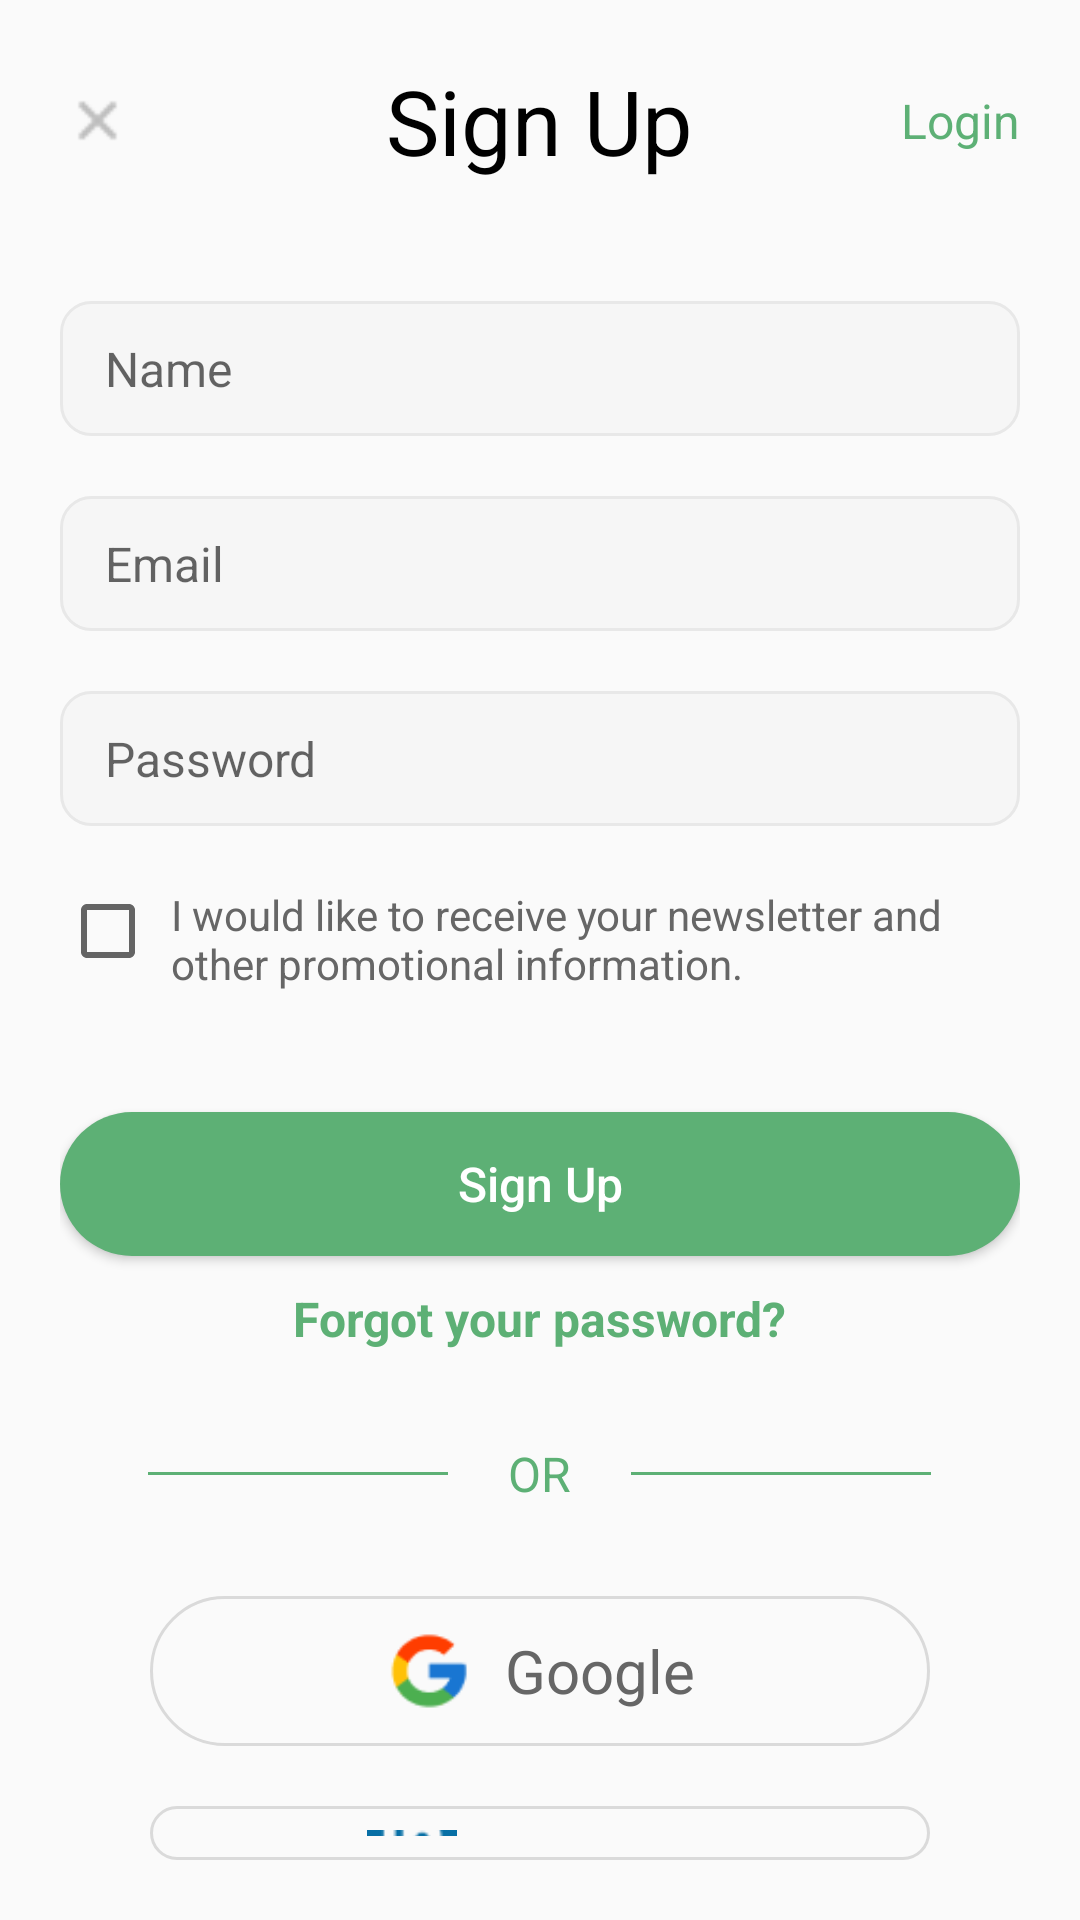

Write the Android layout XML for this screen, with the resource values it uses.
<!-- AndroidManifest.xml: application theme Theme.ByteCorp -->
<!-- res/layout/fragment_sign_up.xml -->
<?xml version="1.0" encoding="utf-8"?>
<LinearLayout xmlns:android="http://schemas.android.com/apk/res/android"
    xmlns:tools="http://schemas.android.com/tools"
    android:layout_width="match_parent"
    android:layout_height="match_parent"
    android:gravity="center_horizontal"
    android:orientation="vertical"
    android:padding="20dp"
    tools:context=".SignUpFragment">

    <RelativeLayout
        android:id="@+id/header"
        android:layout_width="match_parent"
        android:layout_height="wrap_content">

        <ImageView
            android:layout_width="25dp"
            android:layout_height="25dp"
            android:layout_alignParentStart="true"
            android:layout_centerVertical="true"
            android:src="@drawable/cross_icon" />

        <TextView
            android:layout_width="wrap_content"
            android:layout_height="wrap_content"
            android:layout_centerHorizontal="true"
            android:text="Sign Up"
            android:theme="@style/TitleTextStyle" />

        <TextView
            android:id="@+id/login"
            android:layout_width="wrap_content"
            android:layout_height="wrap_content"
            android:layout_alignParentEnd="true"
            android:layout_centerVertical="true"
            android:text="Login"
            android:theme="@style/SubTitleTextStyle" />
    </RelativeLayout>

    <EditText
        android:id="@+id/name"
        android:layout_width="match_parent"
        android:layout_height="45dp"
        android:layout_marginTop="40dp"
        android:background="@drawable/round_edit_text_bg"
        android:hint="Name"
        android:inputType="text"
        android:paddingStart="15dp"
        android:textSize="16sp" />

    <EditText
        android:id="@+id/email"
        android:layout_width="match_parent"
        android:layout_height="45dp"
        android:layout_marginTop="20dp"
        android:background="@drawable/round_edit_text_bg"
        android:hint="Email"
        android:inputType="textEmailAddress"
        android:paddingStart="15dp"
        android:textSize="16sp" />

    <EditText
        android:id="@+id/password"
        android:layout_width="match_parent"
        android:layout_height="45dp"
        android:layout_marginTop="20dp"
        android:background="@drawable/round_edit_text_bg"
        android:hint="Password"
        android:inputType="textPassword"
        android:paddingStart="15dp"
        android:textSize="16sp" />

    <CheckBox
        android:id="@+id/newsLetter"
        android:layout_width="match_parent"
        android:layout_height="wrap_content"
        android:layout_marginTop="15dp"
        android:paddingStart="5dp"
        android:paddingTop="5dp"
        android:text="I would like to receive your newsletter and other promotional information."
        android:textColor="@color/news_letter_text" />

    <Button
        android:id="@+id/signUp"
        android:layout_width="match_parent"
        android:layout_height="wrap_content"
        android:theme="@style/SubTitleTextStyle"
        android:textColor="@color/white"
        android:textAllCaps="false"
        android:layout_marginTop="40dp"
        android:background="@drawable/round_green_btn_bg"
        android:text="Sign Up" />

    <TextView
        android:id="@+id/forgot"
        android:layout_width="wrap_content"
        android:layout_height="wrap_content"
        android:layout_marginTop="10dp"
        android:text="Forgot your password?"
        android:textStyle="bold"
        android:theme="@style/SubTitleTextStyle" />

    <LinearLayout
        android:id="@+id/orLayout"
        android:layout_width="match_parent"
        android:layout_height="wrap_content"
        android:layout_marginTop="30dp"
        android:gravity="center"
        android:orientation="horizontal">

        <View
            android:layout_width="100dp"
            android:layout_height="1dp"
            android:background="@color/green_two" />

        <TextView
            android:layout_width="wrap_content"
            android:layout_height="wrap_content"
            android:layout_marginLeft="20dp"
            android:layout_marginRight="20dp"
            android:text="OR"
            android:theme="@style/SubTitleTextStyle" />

        <View
            android:layout_width="100dp"
            android:layout_height="1dp"
            android:background="@color/green_two" />

    </LinearLayout>

    <RelativeLayout
        android:layout_width="match_parent"
        android:layout_height="wrap_content"
        android:layout_marginLeft="30dp"
        android:layout_marginTop="30dp"
        android:layout_marginRight="30dp"
        android:background="@drawable/round_grey_border_btn_bg"
        android:gravity="center"
        android:padding="10dp">

        <ImageView
            android:id="@+id/gIcon"
            android:layout_width="30dp"
            android:layout_height="30dp"
            android:src="@drawable/google_icon" />

        <TextView
            android:layout_width="wrap_content"
            android:layout_height="wrap_content"
            android:layout_centerVertical="true"
            android:layout_marginStart="10dp"
            android:layout_toEndOf="@id/gIcon"
            android:gravity="center"
            android:text="Google"
            android:theme="@style/SocialLoginButton" />
    </RelativeLayout>

    <RelativeLayout
        android:layout_width="match_parent"
        android:layout_height="wrap_content"
        android:layout_marginLeft="30dp"
        android:layout_marginTop="20dp"
        android:layout_marginRight="30dp"
        android:background="@drawable/round_grey_border_btn_bg"
        android:gravity="center"
        android:padding="10dp">

        <ImageView
            android:id="@+id/lIcon"
            android:layout_width="30dp"
            android:layout_height="30dp"
            android:src="@drawable/linkedin_icon" />

        <TextView
            android:layout_width="wrap_content"
            android:layout_height="wrap_content"
            android:layout_centerVertical="true"
            android:layout_marginStart="10dp"
            android:layout_toEndOf="@id/lIcon"
            android:gravity="center"
            android:text="LinkedIn"
            android:theme="@style/SocialLoginButton" />
    </RelativeLayout>
</LinearLayout>
<!-- resources referenced by this layout -->
<resources>
  <color name="green_two">#5DB075</color>
  <color name="news_letter_text">#666666</color>
  <color name="white">#FFFFFFFF</color>
  <!-- drawable cross_icon: png bitmap (drawable, 349 bytes) -->
  <!-- drawable google_icon: png bitmap (drawable, 1067 bytes) -->
  <!-- drawable linkedin_icon: png bitmap (drawable, 1832 bytes) -->
  <!-- drawable round_edit_text_bg (drawable) -->
  <?xml version="1.0" encoding="utf-8"?>
  <shape xmlns:android="http://schemas.android.com/apk/res/android"
      android:padding="10dp"
      android:shape="rectangle">
      <solid android:color="@color/edit_text_solid" />
      <stroke
          android:width="1dp"
          android:color="@color/edit_text_stroke" />
      <corners android:radius="10dp" />
  </shape>
  <!-- drawable round_green_btn_bg (drawable) -->
  <?xml version="1.0" encoding="utf-8"?>
  <shape xmlns:android="http://schemas.android.com/apk/res/android"
      android:padding="10dp"
      android:shape="rectangle">
      <solid android:color="@color/green" />
      <corners
          android:radius="30dp" />
  </shape>
  <!-- drawable round_grey_border_btn_bg (drawable) -->
  <?xml version="1.0" encoding="utf-8"?>
  <shape xmlns:android="http://schemas.android.com/apk/res/android"
      android:padding="10dp"
      android:shape="rectangle">
      <stroke
          android:width="1dp"
          android:color="@color/border_color" />
      <corners android:radius="30dp" />
  </shape>
  <style name="SocialLoginButton" parent="Widget.AppCompat.TextView">
          <item name="android:textColor">@color/news_letter_text</item>
          <item name="android:textSize">20sp</item>
      </style>
  <style name="SubTitleTextStyle" parent="Widget.AppCompat.TextView">
          <item name="android:textColor">@color/green_two</item>
          <item name="android:textSize">16sp</item>
      </style>
  <style name="TitleTextStyle" parent="Widget.AppCompat.TextView">
          <item name="android:textColor">@color/black</item>
          <item name="android:textSize">30sp</item>
      </style>
  <style name="Theme.ByteCorp" parent="Theme.AppCompat.Light.NoActionBar">
          
          <item name="colorPrimary">@color/purple_500</item>
          <item name="colorPrimaryVariant">@color/purple_700</item>
          <item name="colorOnPrimary">@color/white</item>
          
          <item name="colorSecondary">@color/teal_200</item>
          <item name="colorSecondaryVariant">@color/teal_700</item>
          <item name="colorOnSecondary">@color/black</item>
          
          <item name="android:statusBarColor" tools:targetApi="l">?attr/colorPrimaryVariant</item>
          <item name="android:windowLightStatusBar" tools:targetApi="m">true</item>
  
          
      </style>
  <color name="edit_text_solid">#F6F6F6</color>
  <color name="edit_text_stroke">#E8E8E8</color>
  <color name="green">#5DB075</color>
  <color name="border_color">#DADADA</color>
  <color name="black">#FF000000</color>
  <color name="purple_500">#FF6200EE</color>
  <color name="purple_700">#FF3700B3</color>
  <color name="teal_200">#FF03DAC5</color>
  <color name="teal_700">#FF018786</color>
</resources>
